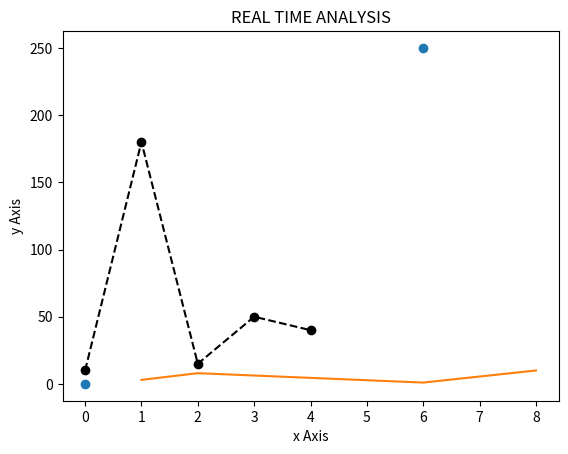

The script that saved this image:
import matplotlib.pyplot as plt
import numpy as np
x_axis =np.array([1, 15, 40, 20 ,5])
y_axis = np.array([10, 180, 15, 50, 40])
plt.plot(y_axis, marker = 'o', linestyle = "dashed", color = "black")
plt.title('REAL TIME ANALYSIS')
plt.xlabel('x Axis')
plt.ylabel('y Axis')
plt.show()

x_axis =np.array([0, 6])
y_axis =np.array([0, 250])
plt.plot(x_axis, y_axis, "o")
plt.show()

x_axis =np.array([1, 2, 6, 8])
y_axis =np.array([3, 8, 1, 10])
plt.plot(x_axis, y_axis)
plt.show()


 
#print(dir(np))  # this line prints all the data of a module



         
                
                